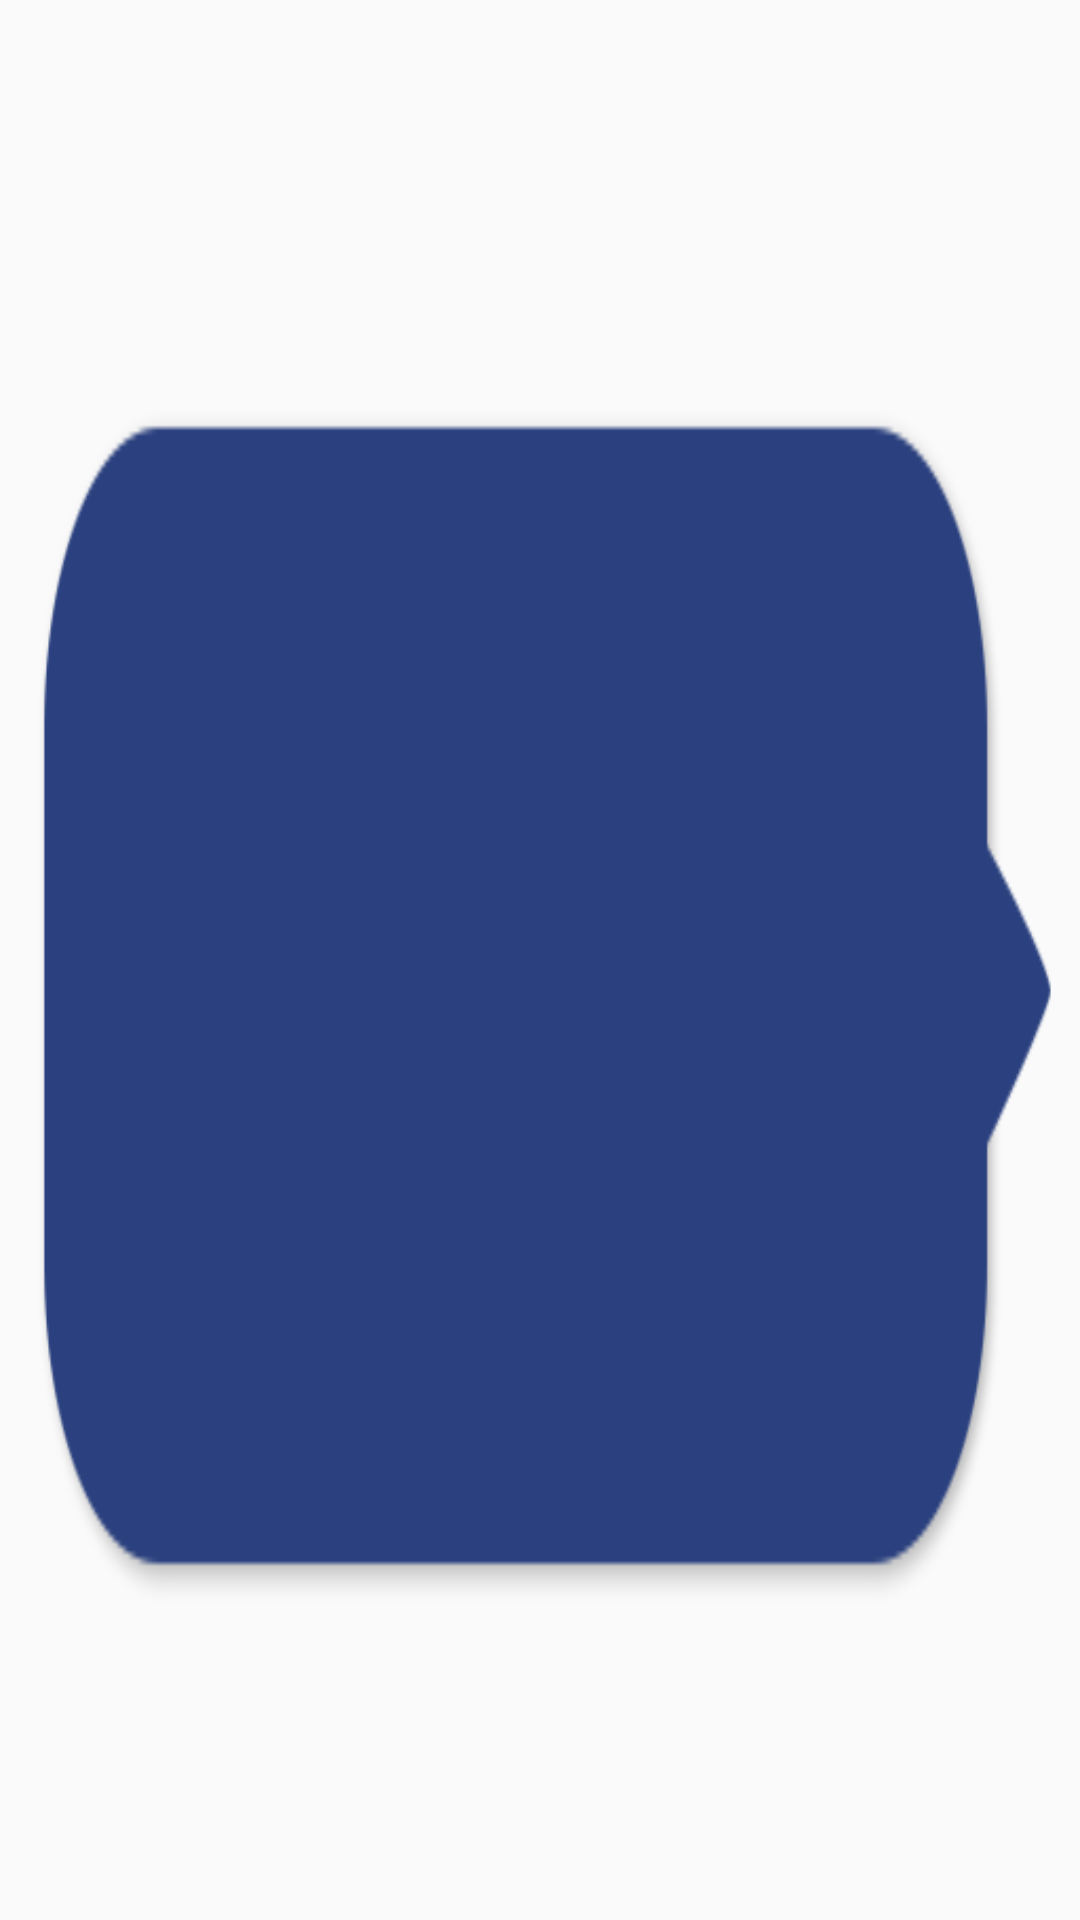

Write the Android layout XML for this screen, with the resource values it uses.
<!-- AndroidManifest.xml: application theme AppTheme -->
<!-- res/layout/custom_marker_view.xml -->
<?xml version="1.0" encoding="utf-8"?>
<RelativeLayout xmlns:android="http://schemas.android.com/apk/res/android"
    xmlns:tools="http://schemas.android.com/tools"
    android:layout_width="80dp"
    android:layout_height="40dp"
    android:background="@drawable/marker_box"
    tools:ignore="Overdraw">

    <TextView
        android:id="@+id/tvContent"
        android:layout_width="wrap_content"
        android:layout_height="wrap_content"
        android:layout_centerHorizontal="true"
        android:layout_marginTop="7dp"
        android:layout_marginLeft="5dp"
        android:layout_marginRight="5dp"
        android:text=""
        android:layout_centerVertical="true"
        android:textSize="12sp"
        android:textColor="@android:color/white"
        android:ellipsize="end"
        android:singleLine="true"
        android:textAppearance="?android:attr/textAppearanceSmall" />

</RelativeLayout>
<!-- resources referenced by this layout -->
<resources>
  <!-- drawable marker_box: png bitmap (drawable, 13381 bytes) -->
  <style name="AppTheme" parent="Theme.AppCompat.Light.NoActionBar">
          
          <item name="colorPrimary">@color/colorPrimary</item>
          <item name="colorPrimaryDark">@color/colorPrimaryDark</item>
          <item name="colorAccent">@color/colorAccent</item>
          <item name="calcDialogStyle">@style/CustomCalcDialogStyle</item>
  
          <item name="circularProgressIndicatorStyle">@style/Widget.App.CircularProgressIndicator</item>
  
  
  
      </style>
  <color name="colorPrimary">#172331</color>
  <color name="colorPrimaryDark">#172331</color>
  <color name="colorAccent">#172331</color>
  <style name="CustomCalcDialogStyle" parent="CalcDialogStyle">
          
          
  
  
          
          <item name="calcOperationBtnStyle">@style/CustomCalcOperationBtnStyle</item>
          <item name="calcDialogButtonStyle">@style/CustomDialogBtnStyle</item>
          <item name="calcOperationBtnColor">#000000</item>
      </style>
  <style name="Widget.App.CircularProgressIndicator" parent="Widget.MaterialComponents.CircularProgressIndicator">
          <item name="materialThemeOverlay">@style/ThemeOverlay.App.CircularProgressIndicator</item>
          <item name="trackThickness">20dp</item>
          <item name="android:indeterminateTint">@color/black</item>
  
      </style>
  <style name="CustomCalcOperationBtnStyle" parent="CalcOperationBtnStyle">
          
          <item name="android:textColor">#FFFDFD</item>
  
  
      </style>
  <style name="CustomDialogBtnStyle" parent="CalcDialogButtonStyle">
          
          <item name="android:textColor">#000000</item>
          <item name="android:textSize">18sp</item>
  
      </style>
  <style name="ThemeOverlay.App.CircularProgressIndicator" parent="">
          <item name="colorPrimary">@color/black</item>
      </style>
  <color name="black">#FF000000</color>
</resources>
